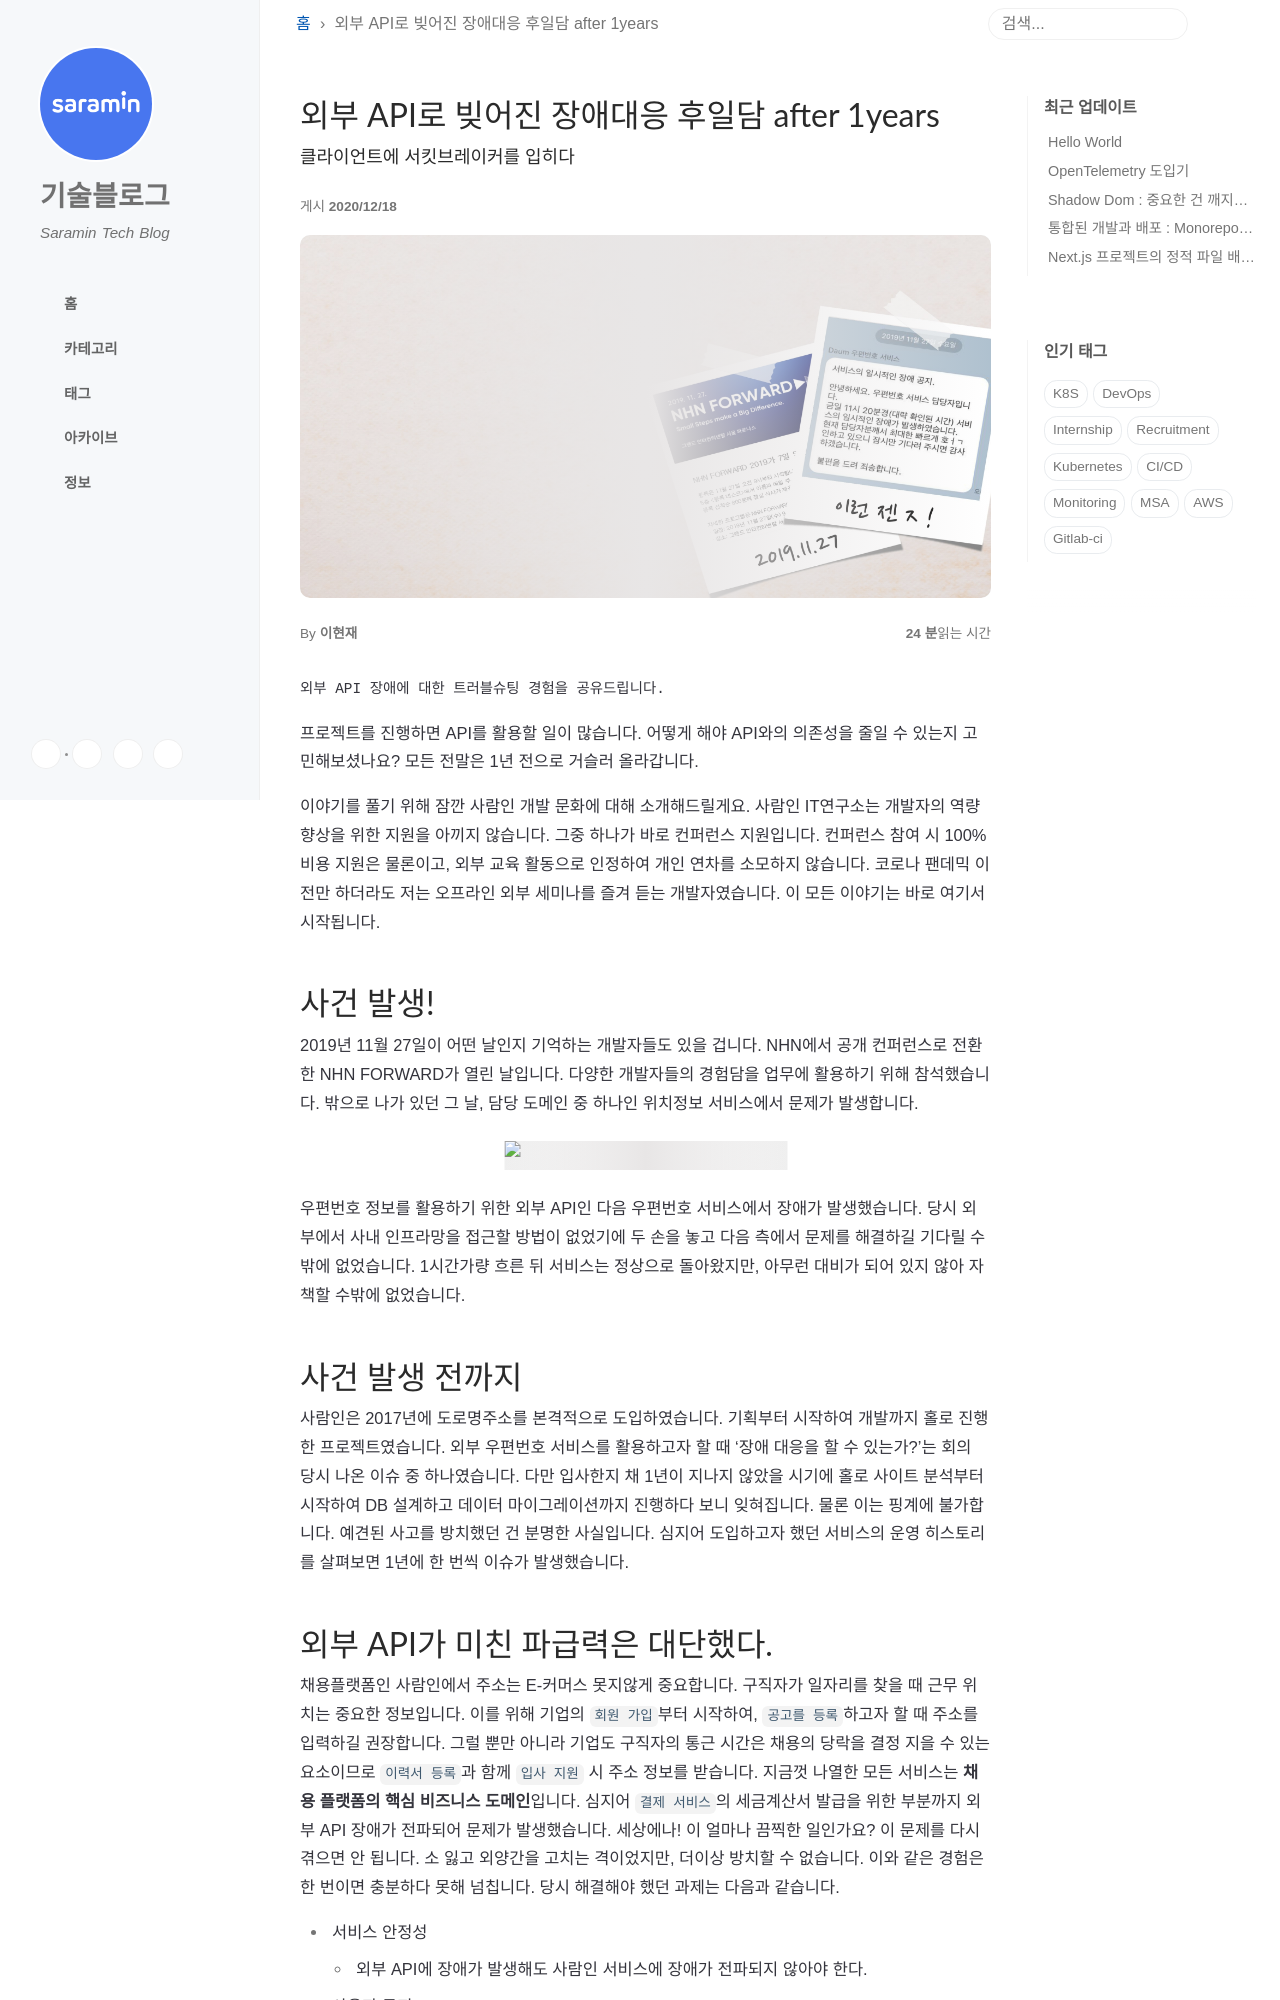

repository: saramin/saramin.github.io · page: 2020-12-18-post-api-with-circuit-breaker/index.html · generator: jekyll

---
title: 외부 API로 빚어진 장애대응 후일담 after 1years
author: 이현재
tags:
- MSA
- API
- Design pattern
- Circuit breaker
- Troubleshooting
bigimg: "/img/circuit-breaker/intro.png"
titlecolor: "#49b6bb"
subtitle: 클라이언트에 서킷브레이커를 입히다
---

```SATA
외부 API 장애에 대한 트러블슈팅 경험을 공유드립니다.
```

안녕하세요, 사람인의 빌링 서비스를 개발하는 이현재입니다.
프로젝트를 진행하면 API를 활용할 일이 많습니다.
어떻게 해야 API와의 의존성을 줄일 수 있는지 고민해보셨나요?
모든 전말은 1년 전으로 거슬러 올라갑니다.

이야기를 풀기 위해 잠깐 사람인 개발 문화에 대해 소개해드릴게요.
사람인 IT연구소는 개발자의 역량 향상을 위한 지원을 아끼지 않습니다.
그중 하나가 바로 컨퍼런스 지원입니다.
컨퍼런스 참여 시 100% 비용 지원은 물론이고, 외부 교육 활동으로 인정하여 개인 연차를 소모하지 않습니다.
코로나 팬데믹 이전만 하더라도 저는 오프라인 외부 세미나를 즐겨 듣는 개발자였습니다.
이 모든 이야기는 바로 여기서 시작됩니다.

# 사건 발생!
2019년 11월 27일이 어떤 날인지 기억하는 개발자들도 있을 겁니다.
NHN에서 공개 컨퍼런스로 전환한 NHN FORWARD가 열린 날입니다.
다양한 개발자들의 경험담을 업무에 활용하기 위해 참석했습니다.
밖으로 나가 있던 그 날, 담당 도메인 중 하나인 위치정보 서비스에서 문제가 발생합니다.

![2019년 11월 27일, 외부 API 장애 발생]({{site.url}}/img/circuit-breaker/2019-11-27-issue.png)

우편번호 정보를 활용하기 위한 외부 API인 다음 우편번호 서비스에서 장애가 발생했습니다.
당시 외부에서 사내 인프라망을 접근할 방법이 없었기에 두 손을 놓고 다음 측에서 문제를 해결하길 기다릴 수밖에 없었습니다.
1시간가량 흐른 뒤 서비스는 정상으로 돌아왔지만, 아무런 대비가 되어 있지 않아 자책할 수밖에 없었습니다.

# 사건 발생 전까지
사람인은 2017년에 도로명주소를 본격적으로 도입하였습니다.
기획부터 시작하여 개발까지 홀로 진행한 프로젝트였습니다.
외부 우편번호 서비스를 활용하고자 할 때 '장애 대응을 할 수 있는가?'는 회의 당시 나온 이슈 중 하나였습니다.
다만 입사한지 채 1년이 지나지 않았을 시기에 홀로 사이트 분석부터 시작하여 DB 설계하고 데이터 마이그레이션까지 진행하다 보니 잊혀집니다.
물론 이는 핑계에 불가합니다.
예견된 사고를 방치했던 건 분명한 사실입니다.
심지어 도입하고자 했던 서비스의 운영 히스토리를 살펴보면 1년에 한 번씩 이슈가 발생했습니다.

# 외부 API가 미친 파급력은 대단했다.
채용플랫폼인 사람인에서 주소는 E-커머스 못지않게 중요합니다.
구직자가 일자리를 찾을 때 근무 위치는 중요한 정보입니다.
이를 위해 기업의 `회원 가입`부터 시작하여, `공고를 등록`하고자 할 때 주소를 입력하길 권장합니다.
그럴 뿐만 아니라 기업도 구직자의 통근 시간은 채용의 당락을 결정 지을 수 있는 요소이므로 `이력서 등록`과 함께 `입사 지원` 시 주소 정보를 받습니다.
지금껏 나열한 모든 서비스는 **채용 플랫폼의 핵심 비즈니스 도메인**입니다.
심지어 `결제 서비스`의 세금계산서 발급을 위한 부분까지 외부 API 장애가 전파되어 문제가 발생했습니다.
세상에나! 이 얼마나 끔찍한 일인가요?
이 문제를 다시 겪으면 안 됩니다.
소 잃고 외양간을 고치는 격이었지만, 더이상 방치할 수 없습니다.
이와 같은 경험은 한 번이면 충분하다 못해 넘칩니다.
당시 해결해야 했던 과제는 다음과 같습니다.
- 서비스 안정성
  - 외부 API에 장애가 발생해도 사람인 서비스에 장애가 전파되지 않아야 한다.
- 사용자 공지 
  - 문제가 발생하면 사용자보다 먼저 장애를 인지하고, 안내를 즉각적으로 취할 수 있어야 한다.
- 테스트 환경 
  - 장애 발생 시나리오에 대한 QA는 코드를 변경하지 않아도 가능해야 한다.
